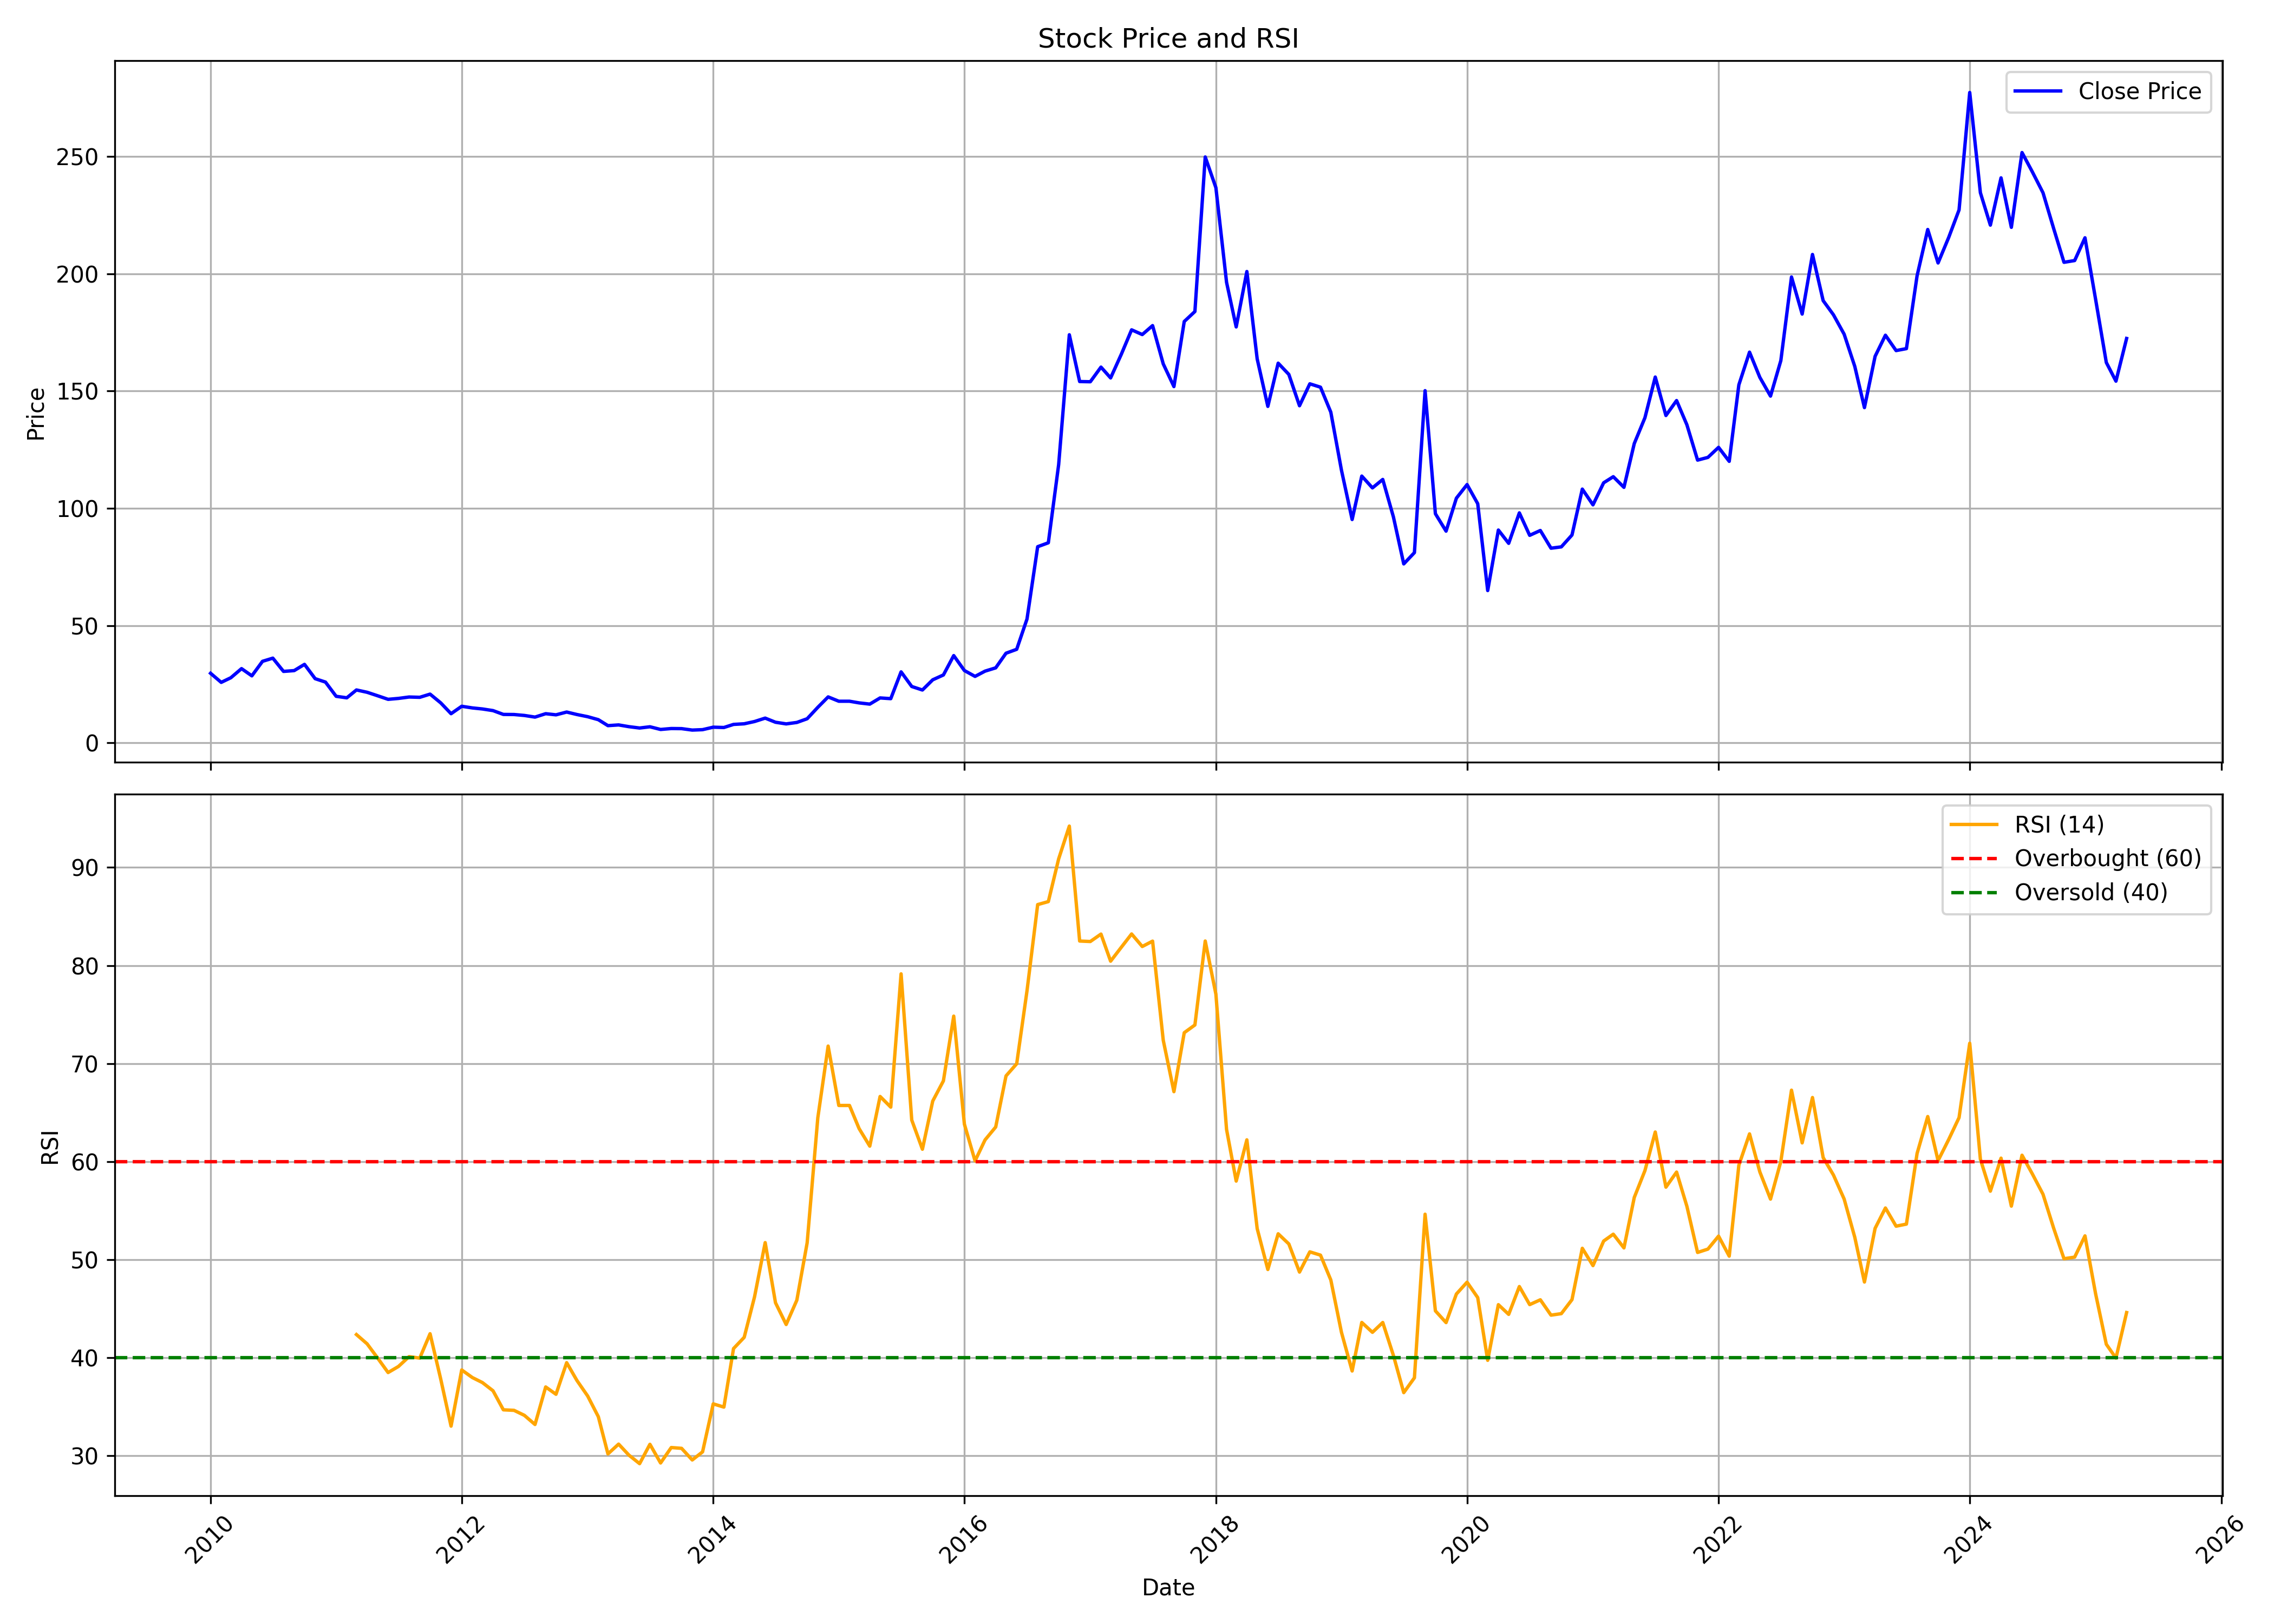

The table this chart was drawn from, first rows:
, Unnamed: 0, date, symbol, open, high, low, close, volume, rsi
0, 0, 2010-01-01, STARPAPER, 27.64, 36.23, 27.43, 29.7, 496581, 
1, 1, 2010-02-01, STARPAPER, 28.65, 29.87, 24.52, 25.83, 247989, 
2, 2, 2010-03-01, STARPAPER, 25.83, 30.5, 25.36, 27.81, 496441, 
3, 3, 2010-04-01, STARPAPER, 27.09, 34.55, 27.09, 31.68, 710240, 
4, 4, 2010-05-01, STARPAPER, 32.82, 33.07, 27.85, 28.61, 137109, 
5, 5, 2010-06-01, STARPAPER, 30, 43.14, 27.81, 34.8, 5851002, 
6, 6, 2010-07-01, STARPAPER, 34.12, 36.4, 32.1, 36.15, 779044, 
7, 7, 2010-08-01, STARPAPER, 37.07, 37.07, 29.49, 30.5, 540372, 
8, 8, 2010-09-01, STARPAPER, 30.38, 34.12, 29.91, 30.84, 238286, 
9, 9, 2010-10-01, STARPAPER, 31.35, 33.71, 30.32, 33.5, 259466, 
10, 10, 2010-11-01, STARPAPER, 34.36, 34.79, 23.88, 27.4, 269524, 
11, 11, 2010-12-01, STARPAPER, 26.63, 29.46, 22.46, 25.94, 113776, 
12, 12, 2011-01-01, STARPAPER, 26.11, 27.14, 18.17, 19.88, 370269, 
13, 13, 2011-02-01, STARPAPER, 19.46, 22.16, 15.68, 19.24, 70781, 
14, 14, 2011-03-01, STARPAPER, 18.51, 26.97, 17.69, 22.59, 485705, 42.37
15, 15, 2011-04-01, STARPAPER, 22.38, 23.66, 19.84, 21.6, 253729, 41.42
16, 16, 2011-05-01, STARPAPER, 21.09, 23.54, 19.37, 20.14, 57277, 40
17, 17, 2011-06-01, STARPAPER, 20.44, 21.04, 17.35, 18.6, 50763, 38.5
18, 18, 2011-07-01, STARPAPER, 18.55, 21.82, 18.12, 18.98, 50691, 39.11
19, 19, 2011-08-01, STARPAPER, 18.94, 21.17, 14.6, 19.58, 126066, 40.12
20, 20, 2011-09-01, STARPAPER, 19.58, 23.11, 17.61, 19.46, 176313, 39.97
21, 21, 2011-10-01, STARPAPER, 19.32, 23.71, 18.75, 20.82, 69979, 42.46
22, 22, 2011-11-01, STARPAPER, 20.2, 21.52, 16.82, 17.08, 49646, 37.83
23, 23, 2011-12-01, STARPAPER, 17.57, 17.57, 11.86, 12.47, 117176, 33.03
24, 24, 2012-01-01, STARPAPER, 12.3, 17.3, 12.3, 15.63, 149337, 38.76
25, 25, 2012-02-01, STARPAPER, 15.55, 16.82, 14.32, 14.93, 68613, 37.98
26, 26, 2012-03-01, STARPAPER, 14.76, 16.16, 13.88, 14.49, 52565, 37.48
27, 27, 2012-04-01, STARPAPER, 14.32, 16.69, 13.31, 13.79, 51725, 36.64
28, 28, 2012-05-01, STARPAPER, 13.79, 14.05, 11.77, 12.16, 26222, 34.7
29, 29, 2012-06-01, STARPAPER, 11.94, 12.65, 11.42, 12.12, 20579, 34.64
30, 30, 2012-07-01, STARPAPER, 12.43, 14.8, 11.02, 11.73, 31470, 34.14
31, 31, 2012-08-01, STARPAPER, 11.42, 12.16, 10.19, 11.02, 37449, 33.2
32, 32, 2012-09-01, STARPAPER, 10.93, 12.74, 10.63, 12.47, 38092, 37.03
33, 33, 2012-10-01, STARPAPER, 12.3, 13.97, 11.51, 11.99, 50212, 36.28
34, 34, 2012-11-01, STARPAPER, 11.55, 14.27, 11.42, 13.17, 59912, 39.5
35, 35, 2012-12-01, STARPAPER, 12.3, 14.14, 11.86, 12.12, 55302, 37.68
36, 36, 2013-01-01, STARPAPER, 12.96, 13.09, 10.28, 11.2, 24865, 36.11
37, 37, 2013-02-01, STARPAPER, 10.98, 11.64, 8.783, 9.925, 33487, 34
38, 38, 2013-03-01, STARPAPER, 10.32, 11.68, 7.334, 7.378, 11530, 30.2
39, 39, 2013-04-01, STARPAPER, 8.08, 8.871, 6.895, 7.685, 3125, 31.2
40, 40, 2013-05-01, STARPAPER, 7.685, 7.685, 6.324, 6.939, 3239, 30.08
41, 41, 2013-06-01, STARPAPER, 6.939, 6.939, 6.104, 6.368, 1220, 29.21
42, 42, 2013-07-01, STARPAPER, 6.368, 6.939, 6.368, 6.895, 90, 31.18
43, 43, 2013-08-01, STARPAPER, 6.895, 6.895, 5.753, 5.753, 2525, 29.28
44, 44, 2013-09-01, STARPAPER, 5.753, 6.28, 5.489, 6.148, 4121, 30.85
45, 45, 2013-10-01, STARPAPER, 6.148, 6.148, 5.841, 6.104, 531, 30.77
46, 46, 2013-11-01, STARPAPER, 6.104, 6.104, 5.27, 5.489, 4830, 29.58
47, 47, 2013-12-01, STARPAPER, 5.753, 5.929, 5.182, 5.665, 9213, 30.41
48, 48, 2014-01-01, STARPAPER, 5.665, 7.026, 5.621, 6.719, 5065, 35.31
49, 49, 2014-02-01, STARPAPER, 6.719, 7.026, 6.016, 6.587, 36372, 34.97
50, 50, 2014-03-01, STARPAPER, 6.675, 7.905, 6.148, 7.905, 22367, 40.94
51, 51, 2014-04-01, STARPAPER, 7.905, 8.344, 7.202, 8.168, 10043, 42.09
52, 52, 2014-05-01, STARPAPER, 8.168, 9.442, 6.192, 9.134, 19733, 46.2
53, 53, 2014-06-01, STARPAPER, 9.574, 11.77, 8.783, 10.58, 46519, 51.75
54, 54, 2014-07-01, STARPAPER, 10.54, 11.99, 8.827, 8.827, 9345, 45.61
55, 55, 2014-08-01, STARPAPER, 8.388, 8.871, 6.719, 8.124, 12600, 43.4
56, 56, 2014-09-01, STARPAPER, 7.817, 10.54, 7.51, 8.739, 41224, 45.87
57, 57, 2014-10-01, STARPAPER, 8.739, 10.89, 8.651, 10.32, 10771, 51.73
58, 58, 2014-11-01, STARPAPER, 9.31, 19.85, 9.31, 15.19, 1710642, 64.48
59, 59, 2014-12-01, STARPAPER, 15.59, 23.1, 14.23, 19.63, 3441733, 71.78
... 124 more rows
